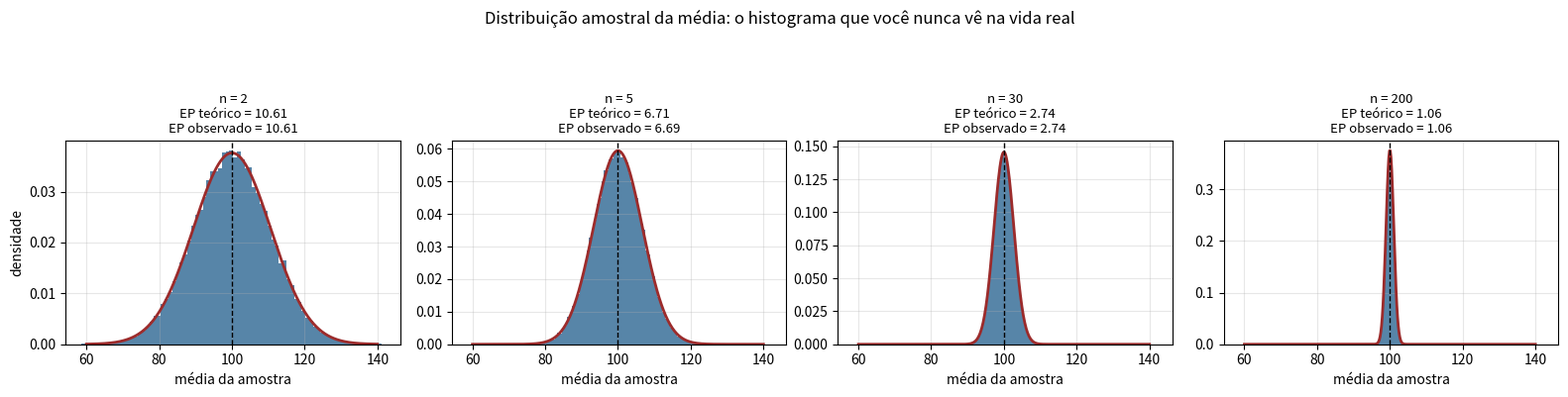
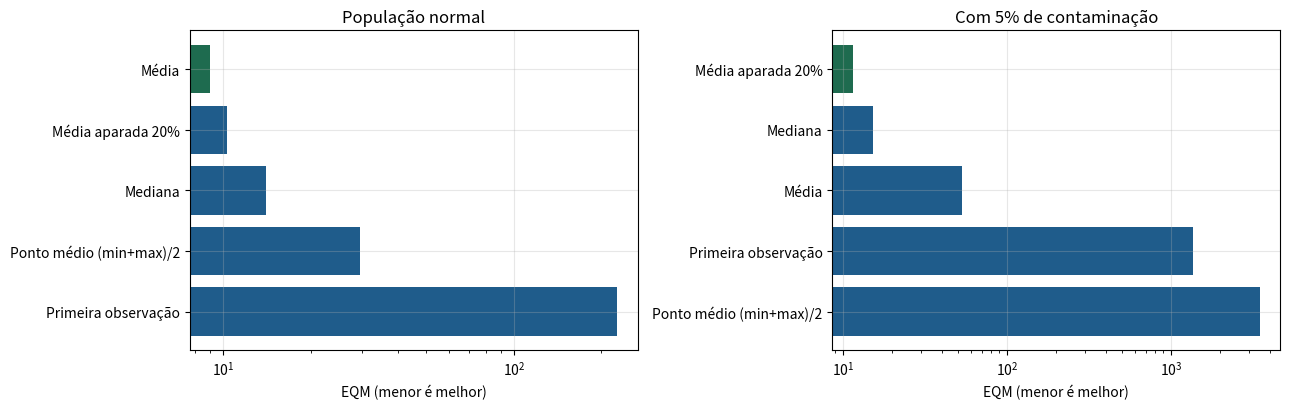
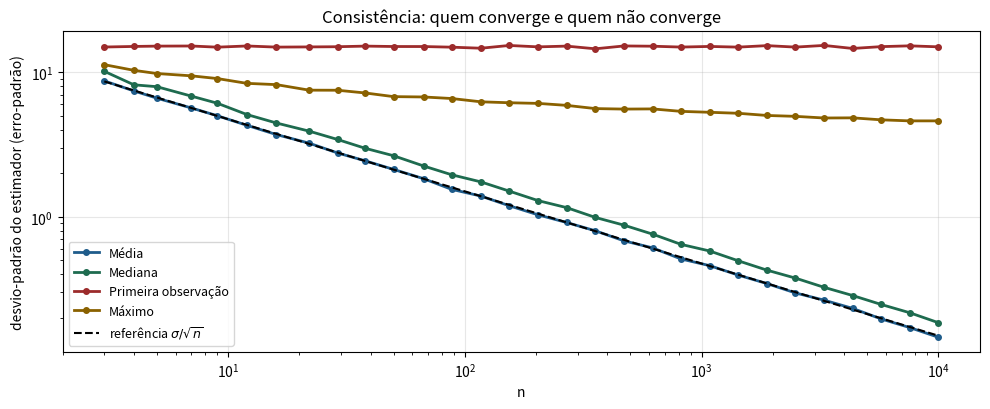

These figures' Python source, in order:
# %% [markdown]
# # Estimadores e suas propriedades
#
# **Tema:** Estatística › Inferência e Estimação
#
# Um estimador é uma **receita** para transformar dados em um número. Existem
# muitas receitas para o mesmo alvo, e elas não são equivalentes.
#
# Neste notebook vamos construir a **distribuição amostral** de vários
# estimadores por simulação — e com ela medir viés, variância e erro quadrático
# médio de forma direta, sem álgebra.
#
# > **A ideia-chave:** na vida real você tem **uma** amostra e **uma**
# > estimativa. Aqui, como simulamos, temos 50.000 amostras — e portanto podemos
# > ver a distribuição inteira que, na prática, é invisível. É o único jeito de
# > desenvolver intuição sobre o que "erro-padrão" significa.

# %%
import numpy as np
import pandas as pd
import matplotlib.pyplot as plt
from scipy import stats

rng = np.random.default_rng(1789)
plt.rcParams["axes.grid"] = True
plt.rcParams["grid.alpha"] = 0.3
AZUL, VERDE, VERMELHO, ROXO, AMBAR = "#1F5C8B", "#1E6B4F", "#9C2B2B", "#5B3E86", "#8A6100"
print("pronto")

# %% [markdown]
# ## 1. A distribuição amostral, vista de perto
#
# Vamos fixar uma população conhecida e extrair milhares de amostras dela.

# %%
MU_VERDADEIRO, SIGMA_VERDADEIRO = 100.0, 15.0
N_AMOSTRAS = 50_000

fig, axes = plt.subplots(1, 4, figsize=(16, 3.6), sharex=True)
for ax, n in zip(axes, [2, 5, 30, 200]):
    amostras = rng.normal(MU_VERDADEIRO, SIGMA_VERDADEIRO, size=(N_AMOSTRAS, n))
    medias = amostras.mean(axis=1)
    ax.hist(medias, bins=80, density=True, color=AZUL, alpha=0.75, edgecolor="none")
    ep_teorico = SIGMA_VERDADEIRO / np.sqrt(n)
    grade = np.linspace(60, 140, 400)
    ax.plot(grade, stats.norm.pdf(grade, MU_VERDADEIRO, ep_teorico),
            lw=2, color=VERMELHO)
    ax.axvline(MU_VERDADEIRO, ls="--", color="black", lw=1)
    ax.set_title(f"n = {n}\nEP teórico = {ep_teorico:.2f}\n"
                 f"EP observado = {medias.std(ddof=1):.2f}", fontsize=9.5)
    ax.set_xlabel("média da amostra")
axes[0].set_ylabel("densidade")
plt.suptitle("Distribuição amostral da média: o histograma que você nunca vê na vida real",
             y=1.10)
plt.tight_layout()
plt.show()

# %% [markdown]
# Três fatos para gravar:
#
# 1. A distribuição amostral está **centrada** em $\mu$ — a média é não-viesada.
# 2. Ela **encolhe** conforme $n$ cresce, na taxa $\sigma/\sqrt{n}$.
# 3. O erro-padrão **observado** (desvio-padrão das 50.000 médias) bate com o
#    **teórico**. O erro-padrão não é uma abstração: é literalmente o
#    desvio-padrão deste histograma.
#
# ## 2. Viés, variância e EQM medidos diretamente
#
# Vamos comparar cinco estimadores do **centro** de uma distribuição normal.

# %%
def avalia_estimadores(gerador, alvo, n, n_amostras=50_000, rotulo=""):
    """Mede viés, variância e EQM de vários estimadores por simulação."""
    amostras = gerador((n_amostras, n))
    estimadores = {
        "Média": amostras.mean(axis=1),
        "Mediana": np.median(amostras, axis=1),
        "Média aparada 20%": stats.trim_mean(amostras, 0.20, axis=1),
        "Ponto médio (min+max)/2": (amostras.min(axis=1) + amostras.max(axis=1)) / 2,
        "Primeira observação": amostras[:, 0],
    }
    linhas = []
    for nome, est in estimadores.items():
        vies = est.mean() - alvo
        var = est.var(ddof=1)
        linhas.append({"estimador": nome, "viés": vies, "variância": var,
                       "EQM": var + vies ** 2,
                       "EQM (direto)": np.mean((est - alvo) ** 2)})
    tab = pd.DataFrame(linhas).set_index("estimador")
    tab["eficiência relativa"] = tab["EQM"].min() / tab["EQM"]
    print(f"\n=== {rotulo} (n={n}) ===")
    print(tab.round(4).to_string())
    return tab, estimadores


tab_normal, est_normal = avalia_estimadores(
    lambda tam: rng.normal(100, 15, tam), 100.0, n=25,
    rotulo="População NORMAL")

# %% [markdown]
# Leitura da tabela:
#
# * Todos os estimadores são **não-viesados** (a normal é simétrica, então todos
#   acertam o centro na média). Viés não distingue nada aqui.
# * A **variância** distingue tudo. A média é a mais eficiente; a "primeira
#   observação" tem variância $n = 25$ vezes maior.
# * A coluna `EQM (direto)` confirma numericamente a identidade
#   $\text{EQM} = \text{Var} + \text{Viés}^2$.
#
# > **A "primeira observação" é um estimador legítimo:** não-viesado e
# > consistente? Não — ele **não** é consistente, porque sua variância não cai
# > com $n$. Isso mostra que não-viesamento sozinho não vale nada.
#
# ## 3. O mesmo experimento com contaminação: o ranking se inverte

# %%
def gerador_contaminado(tam, prop=0.05):
    """95% N(100, 15) + 5% N(100, 150) — mesma média, cauda muito mais pesada."""
    limpo = rng.normal(100, 15, tam)
    sujo = rng.normal(100, 150, tam)
    mascara = rng.random(tam) < prop
    return np.where(mascara, sujo, limpo)


tab_cont, _ = avalia_estimadores(gerador_contaminado, 100.0, n=25,
                                 rotulo="População CONTAMINADA (5% de cauda pesada)")

# %%
fig, (ax1, ax2) = plt.subplots(1, 2, figsize=(13, 4.2))
for ax, tab, titulo in [(ax1, tab_normal, "População normal"),
                        (ax2, tab_cont, "Com 5% de contaminação")]:
    ordem = tab.sort_values("EQM")
    cores = [VERDE if i == 0 else AZUL for i in range(len(ordem))]
    ax.barh(ordem.index[::-1], ordem["EQM"][::-1], color=cores[::-1])
    ax.set_xlabel("EQM (menor é melhor)")
    ax.set_title(titulo)
    ax.set_xscale("log")
plt.tight_layout()
plt.show()

print("Eficiência da MEDIANA em relação à MÉDIA:")
print(f"   população normal      : {tab_normal.loc['Média','EQM'] / tab_normal.loc['Mediana','EQM']:.3f}")
print(f"   população contaminada : {tab_cont.loc['Média','EQM'] / tab_cont.loc['Mediana','EQM']:.3f}")
print("\n(Valor teórico em normalidade pura: 2/π ≈ 0.637 — a mediana 'desperdiça'")
print(" cerca de 36% da informação quando os dados SÃO normais.)")

# %% [markdown]
# Esta é a lição central do notebook:
#
# * Em dados **normais**, a média é ~1,57× mais eficiente que a mediana. Usar
#   mediana custa caro.
# * Em dados com apenas **5% de contaminação**, a ordem se inverte
#   dramaticamente.
#
# > **A decisão profissional não é "média ou mediana", é "quanto de contaminação
# > eu espero?".** Se você não sabe, a média aparada é o seguro barato: perde
# > pouco em normalidade e protege bem contra contaminação.
#
# ## 4. Viés que não desaparece: o caso da variância

# %%
SIGMA2_VERDADEIRO = 25.0
tamanhos = [2, 3, 5, 10, 20, 50, 100]
linhas = []
for n in tamanhos:
    amostras = rng.normal(0, np.sqrt(SIGMA2_VERDADEIRO), size=(80_000, n))
    v0 = amostras.var(axis=1, ddof=0)   # MLE — viesado
    v1 = amostras.var(axis=1, ddof=1)   # não-viesado (Bessel)
    linhas.append({
        "n": n,
        "E[var ddof=0]": v0.mean(),
        "viés ddof=0": v0.mean() - SIGMA2_VERDADEIRO,
        "viés relativo": (v0.mean() - SIGMA2_VERDADEIRO) / SIGMA2_VERDADEIRO,
        "E[var ddof=1]": v1.mean(),
        "EQM ddof=0": np.mean((v0 - SIGMA2_VERDADEIRO) ** 2),
        "EQM ddof=1": np.mean((v1 - SIGMA2_VERDADEIRO) ** 2),
    })
tab_var = pd.DataFrame(linhas).set_index("n")
print(tab_var.round(4).to_string())

# %% [markdown]
# Duas observações que raramente aparecem juntas nos cursos:
#
# 1. O viés do `ddof=0` é exatamente $-\sigma^2/n$ — some devagar, mas some.
# 2. **O estimador viesado tem EQM MENOR.** Olhe as duas últimas colunas: o
#    `ddof=0` erra menos, no total, do que o não-viesado.
#
# Isso não é um paradoxo — é a decomposição $\text{EQM} = \text{Var} +
# \text{Viés}^2$ em ação. O `ddof=0` troca um pouco de viés por bastante
# variância a menos. **Não-viesamento não é o objetivo final; erro pequeno é.**
#
# > **É exatamente esse o argumento a favor da regularização em machine
# > learning.** Ridge e Lasso introduzem viés de propósito para reduzir variância
# > e, com isso, o erro total. Retomamos isso no tema *Aprendizado
# > Supervisionado*.
#
# ## 5. Consistência: o que melhora com mais dados e o que não melhora

# %%
tamanhos = np.unique(np.logspace(0.5, 4, 30).astype(int))
convergencia = {"Média": [], "Mediana": [], "Primeira observação": [],
                "Máximo": []}
for n in tamanhos:
    amostras = rng.normal(100, 15, size=(4_000, n))
    convergencia["Média"].append(amostras.mean(axis=1).std(ddof=1))
    convergencia["Mediana"].append(np.median(amostras, axis=1).std(ddof=1))
    convergencia["Primeira observação"].append(amostras[:, 0].std(ddof=1))
    convergencia["Máximo"].append(amostras.max(axis=1).std(ddof=1))

fig, ax = plt.subplots(figsize=(10, 4.2))
for (nome, serie), cor in zip(convergencia.items(), [AZUL, VERDE, VERMELHO, AMBAR]):
    ax.plot(tamanhos, serie, "o-", lw=2, ms=4, label=nome, color=cor)
ax.plot(tamanhos, 15 / np.sqrt(tamanhos), "k--", lw=1.5, label=r"referência $\sigma/\sqrt{n}$")
ax.set_xscale("log")
ax.set_yscale("log")
ax.set_xlabel("n")
ax.set_ylabel("desvio-padrão do estimador (erro-padrão)")
ax.set_title("Consistência: quem converge e quem não converge")
ax.legend(fontsize=9)
plt.tight_layout()
plt.show()

print("Média e mediana caem paralelas à referência 1/√n  -> consistentes.")
print("A 'primeira observação' é uma linha HORIZONTAL     -> inconsistente.")
print("O máximo nem sequer estima um parâmetro fixo       -> diverge.")

# %% [markdown]
# ## 6. Informação de Fisher: por onde a precisão entra
#
# A informação de Fisher mede quão "pontuda" é a verossimilhança. Verossimilhança
# pontuda = os dados distinguem bem valores próximos do parâmetro = estimativa
# precisa.
#
# Para a Bernoulli, $I(p) = \frac{1}{p(1-p)}$. Vamos confirmar que o limite de
# Cramér-Rao é atingido.

# %%
n = 500
resultados = []
for p_verdadeiro in [0.5, 0.2, 0.05, 0.01]:
    amostras = (rng.random((30_000, n)) < p_verdadeiro)
    p_est = amostras.mean(axis=1)
    var_observada = p_est.var(ddof=1)
    # Limite de Cramér-Rao: 1 / (n · I(p)) = p(1-p)/n
    limite_cr = p_verdadeiro * (1 - p_verdadeiro) / n
    resultados.append({
        "p verdadeiro": p_verdadeiro,
        "I(p) = 1/[p(1-p)]": 1 / (p_verdadeiro * (1 - p_verdadeiro)),
        "variância observada": var_observada,
        "limite de Cramér-Rao": limite_cr,
        "razão obs/limite": var_observada / limite_cr,
    })
pd.DataFrame(resultados).set_index("p verdadeiro").round(6)

# %% [markdown]
# A razão observada/limite é ≈ 1,00 em todos os casos: a média amostral **atinge**
# o limite de Cramér-Rao para a Bernoulli. É um estimador eficiente — nenhum
# estimador não-viesado pode fazer melhor.
#
# Note também a coluna $I(p)$: a informação **explode** conforme $p \to 0$. Isso
# parece contraditório, mas é a mesma história da seção 1 do notebook de
# distribuições discretas: cada observação carrega muita informação sobre $p$ em
# termos *absolutos*, e ainda assim o erro **relativo** a $p$ fica enorme.
#
# ## 7. Exercícios
#
# 1. Compare os estimadores da seção 2 numa população **uniforme** $U(0, \theta)$
#    para estimar $\theta$. Teste: (a) $2\bar{X}$, (b) o máximo, (c) o máximo
#    corrigido $\frac{n+1}{n}\max$. Qual tem menor EQM? Este é um caso raro em
#    que o máximo é excelente — por quê?
# 2. Repita a seção 3 variando a proporção de contaminação de 0% a 20%. Encontre
#    o **ponto de cruzamento** em que a mediana passa a bater a média.
# 3. A média aparada tem um parâmetro (a proporção aparada). Faça uma varredura
#    de 0% a 45% em dados contaminados e encontre o valor ótimo. Ele depende da
#    contaminação?
# 4. Demonstre numericamente que $s$ (o desvio-padrão amostral) é **viesado**
#    mesmo com `ddof=1` — a correção de Bessel torna $s^2$ não-viesado, mas a
#    raiz quadrada é uma função côncava e a desigualdade de Jensen ataca.
#
# ## Próximo passo
#
# `02-maxima-verossimilhanca.ipynb` — o método por trás de praticamente todo
# modelo estatístico e de machine learning que você vai usar.
